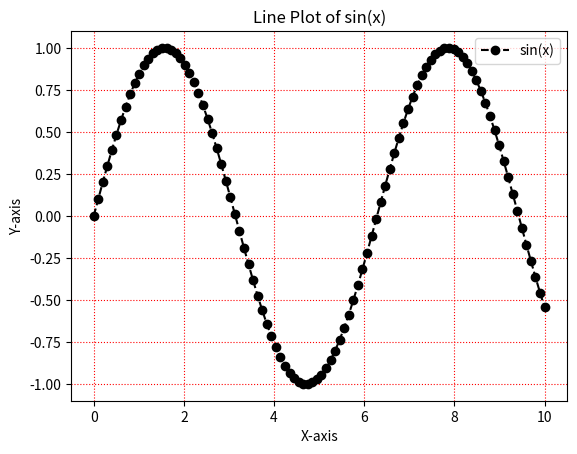

Here is the Python script that generated this plot:
import matplotlib.pyplot as plt
import numpy as np

x = np.linspace(0, 10, 100)
y = np.sin(x)

plt.figure()
plt.plot(x, y, linestyle='--', marker='o', color='black', label='sin(x)')
plt.xlabel('X-axis')
plt.ylabel('Y-axis')
plt.title('Line Plot of sin(x)')
plt.grid(True, linestyle=':', color='red')
plt.legend()
plt.show()
